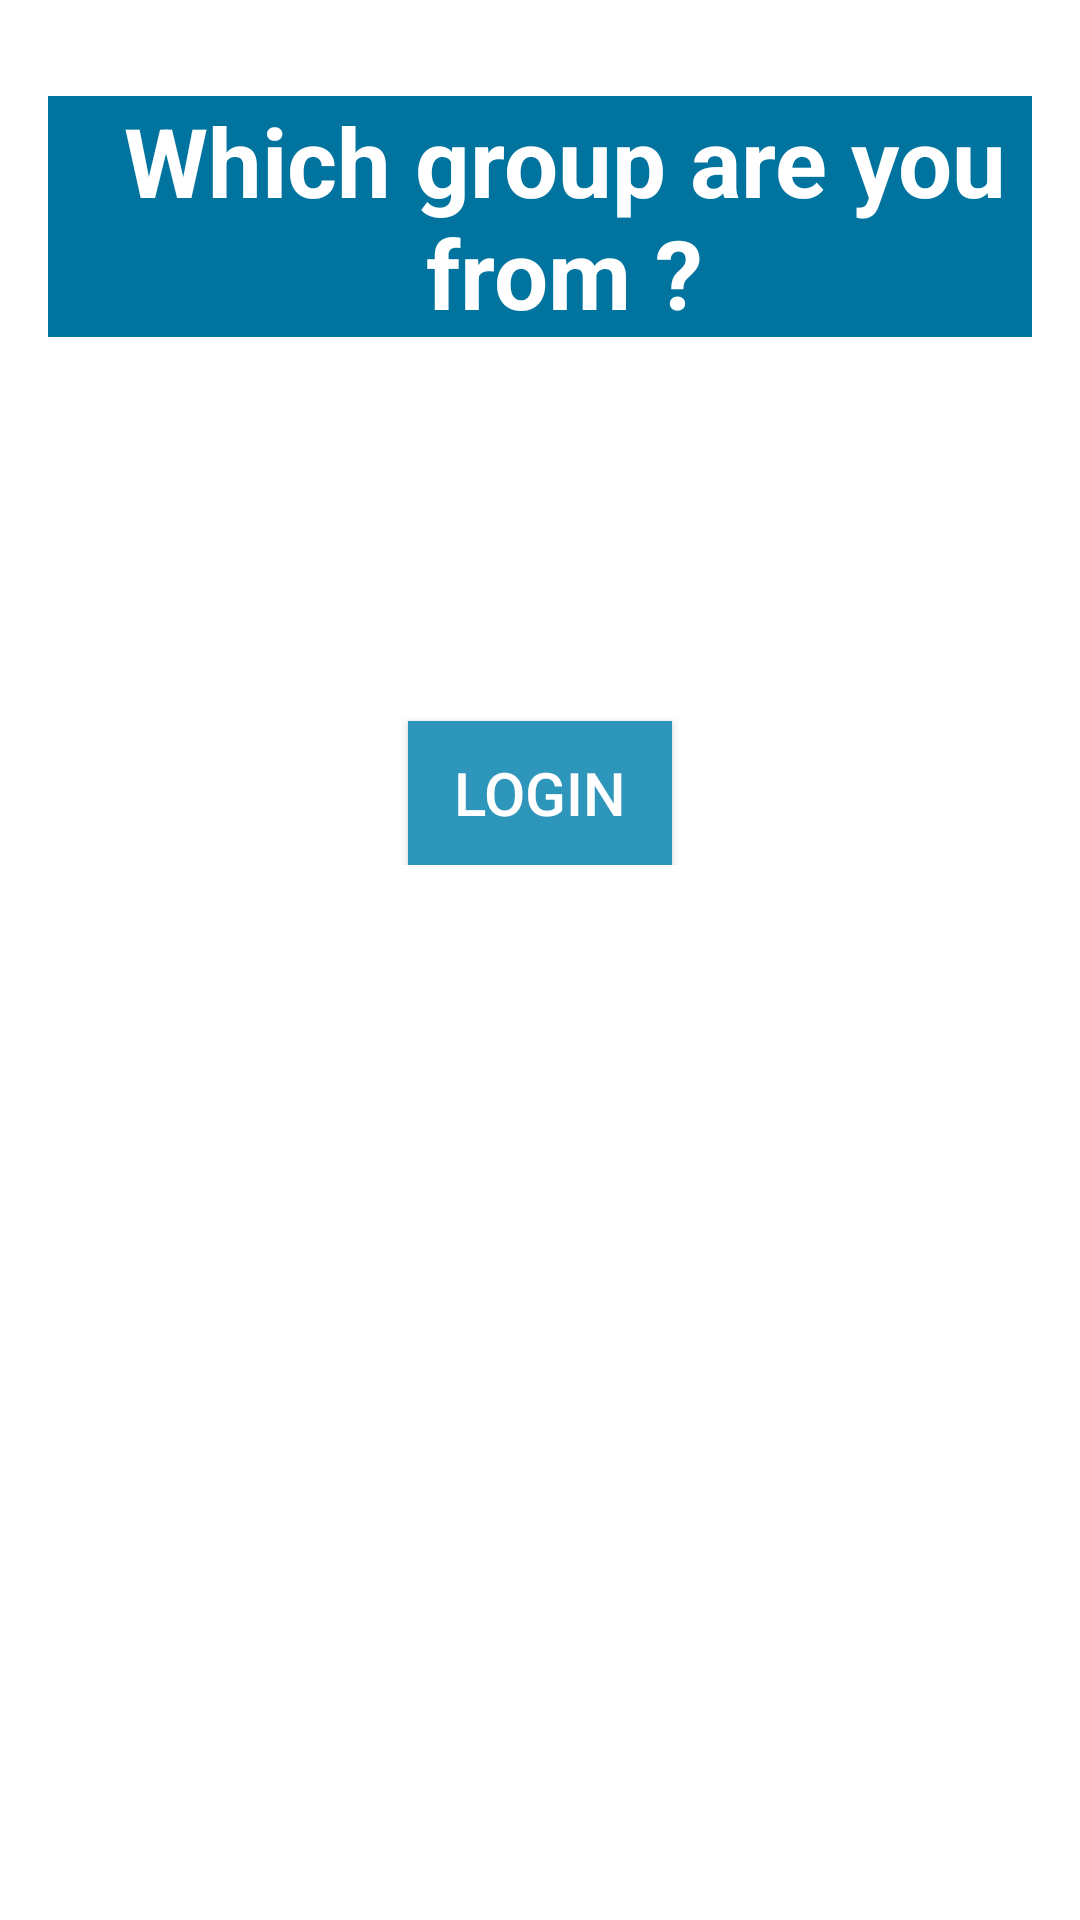

This screen was rendered from an Android layout file. Write that file and the resources it references.
<!-- AndroidManifest.xml: application theme AppTheme -->
<!-- res/layout/activity_log_in_page.xml -->
<ScrollView xmlns:android="http://schemas.android.com/apk/res/android"
    android:layout_width="match_parent"
    android:layout_height="match_parent"
    android:background="#FFFFFF">


    <LinearLayout xmlns:android="http://schemas.android.com/apk/res/android"
        xmlns:tools="http://schemas.android.com/tools"
        android:id="@+id/logInLayout"
        android:layout_width="match_parent"
        android:layout_height="match_parent"
        android:layout_margin="16dp"
        android:background="#FFFFFF"
        android:orientation="vertical"
        tools:context="com.example.pef.prathamopenschool.LogInPage">

        

        <TextView
            android:layout_width="match_parent"
            android:layout_height="wrap_content"
            android:gravity="center"
            android:textStyle="bold"
            android:layout_marginBottom="64dp"
            android:layout_marginTop="16dp"
            android:paddingLeft="16dp"
            android:drawableLeft="@drawable/icon"
            android:background="@color/solid_background"
            android:text="Which group are you from ?"
            android:textColor="#FFFFFF"
            android:textSize="32sp" />

        <ScrollView
            android:layout_width="match_parent"
            android:layout_height="wrap_content"
            android:scrollbarAlwaysDrawVerticalTrack="true">

            <LinearLayout
                android:id="@+id/outerContainer"
                android:layout_width="match_parent"
                android:layout_height="wrap_content"
                android:background="#EEE0B1"
                android:gravity="center_horizontal"
                android:orientation="horizontal">

                <LinearLayout
                    android:id="@+id/otherGroups1"
                    android:layout_width="wrap_content"
                    android:layout_height="wrap_content"
                    android:background="#EEE0B1"
                    android:orientation="vertical"/>

                <LinearLayout
                    android:id="@+id/otherGroups2"
                    android:layout_width="wrap_content"
                    android:layout_height="wrap_content"
                    android:background="#EEE0B1"
                    android:orientation="vertical"/>

            </LinearLayout>
        </ScrollView>

        

        

        <Button
            android:layout_width="wrap_content"
            android:textColor="#ffffff"
            android:layout_height="wrap_content"
            android:layout_gravity="center"
            android:layout_marginTop="64dp"
            android:background="@color/button"
            android:onClick="goToNextPage"
            android:text="LogIn"
            android:textSize="20sp" />

    </LinearLayout>
</ScrollView>
<!-- resources referenced by this layout -->
<resources>
  <color name="button">#2E96BB</color>
  <color name="solid_background">#00749E</color>
  <!-- drawable supporters: png bitmap (drawable-hdpi, 20448 bytes) -->
  <style name="AppTheme" parent="Theme.AppCompat.Light.DarkActionBar">
          
          <item name="android:textColorSecondary">@color/base</item>
          <item name="colorPrimary">@color/colorPrimary</item>
          <item name="colorPrimaryDark">@color/colorPrimaryDark</item>
          <item name="colorAccent">@color/colorAccent</item>
      </style>
  <color name="base">#FFF</color>
  <color name="colorPrimary">#F50057</color>
  <color name="colorPrimaryDark">#F50057</color>
  <color name="colorAccent">#FF4081</color>
</resources>
